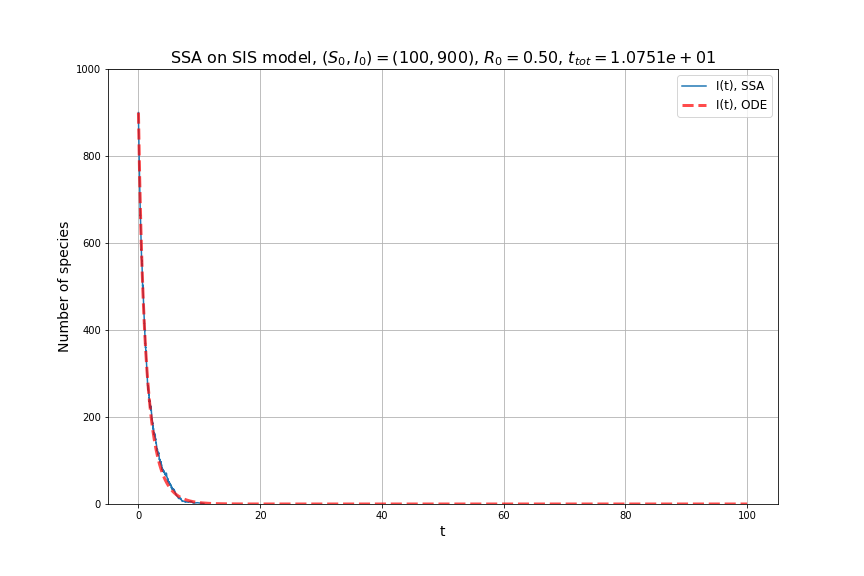

Values plotted in this chart, from the file beside it:
, 0, 1, 2, 3
0, 0.0, 100.0, 900.0, 0.0
1, 0.0003413, 101.0, 899.0, 0.0003413
2, 0.002957, 102.0, 898.0, 0.002616
3, 0.003164, 103.0, 897.0, 0.0002072
4, 0.003175, 104.0, 896.0, 1.0816179784124546e-05
5, 0.00524, 105.0, 895.0, 0.002065
6, 0.006244, 106.0, 894.0, 0.001004
7, 0.006301, 107.0, 893.0, 5.702272450050085e-05
8, 0.006659, 108.0, 892.0, 0.0003577
9, 0.008111, 109.0, 891.0, 0.001452
10, 0.008239, 110.0, 890.0, 0.0001278
11, 0.008394, 111.0, 889.0, 0.000155
12, 0.008462, 112.0, 888.0, 6.843813052488587e-05
13, 0.01029, 111.0, 889.0, 0.001829
14, 0.01181, 112.0, 888.0, 0.001514
15, 0.01194, 113.0, 887.0, 0.000134
16, 0.01263, 114.0, 886.0, 0.0006882
17, 0.01274, 115.0, 885.0, 0.0001139
18, 0.01327, 116.0, 884.0, 0.0005241
19, 0.0135, 117.0, 883.0, 0.0002384
20, 0.01497, 118.0, 882.0, 0.001465
21, 0.01624, 119.0, 881.0, 0.00127
22, 0.0168, 120.0, 880.0, 0.0005658
23, 0.01696, 121.0, 879.0, 0.000159
24, 0.01725, 122.0, 878.0, 0.0002815
25, 0.01726, 123.0, 877.0, 1.4829865145726326e-05
26, 0.01978, 124.0, 876.0, 0.002519
27, 0.02272, 125.0, 875.0, 0.00294
28, 0.02437, 126.0, 874.0, 0.001655
29, 0.02566, 127.0, 873.0, 0.00129
30, 0.02626, 128.0, 872.0, 0.000595
31, 0.02646, 129.0, 871.0, 0.0002048
32, 0.02673, 130.0, 870.0, 0.0002643
33, 0.03047, 131.0, 869.0, 0.003745
34, 0.03109, 132.0, 868.0, 0.0006198
35, 0.03144, 133.0, 867.0, 0.0003457
36, 0.03216, 134.0, 866.0, 0.0007221
37, 0.03375, 135.0, 865.0, 0.001587
38, 0.03412, 136.0, 864.0, 0.0003757
39, 0.0362, 137.0, 863.0, 0.00208
40, 0.03776, 138.0, 862.0, 0.001556
41, 0.03972, 139.0, 861.0, 0.001964
42, 0.03984, 140.0, 860.0, 0.0001212
43, 0.04034, 141.0, 859.0, 0.0004949
44, 0.04063, 142.0, 858.0, 0.0002893
45, 0.04304, 143.0, 857.0, 0.002415
46, 0.04325, 144.0, 856.0, 0.0002068
47, 0.04417, 145.0, 855.0, 0.0009186
48, 0.04582, 146.0, 854.0, 0.001655
49, 0.04595, 147.0, 853.0, 0.0001219
50, 0.04708, 148.0, 852.0, 0.001134
51, 0.04901, 149.0, 851.0, 0.001935
52, 0.04924, 150.0, 850.0, 0.0002299
53, 0.05014, 151.0, 849.0, 0.0009001
54, 0.05071, 150.0, 850.0, 0.0005656
55, 0.0526, 151.0, 849.0, 0.001889
56, 0.05354, 152.0, 848.0, 0.0009365
57, 0.05545, 153.0, 847.0, 0.001912
58, 0.05702, 154.0, 846.0, 0.001569
59, 0.0611, 155.0, 845.0, 0.004083
... 1,624 more rows
